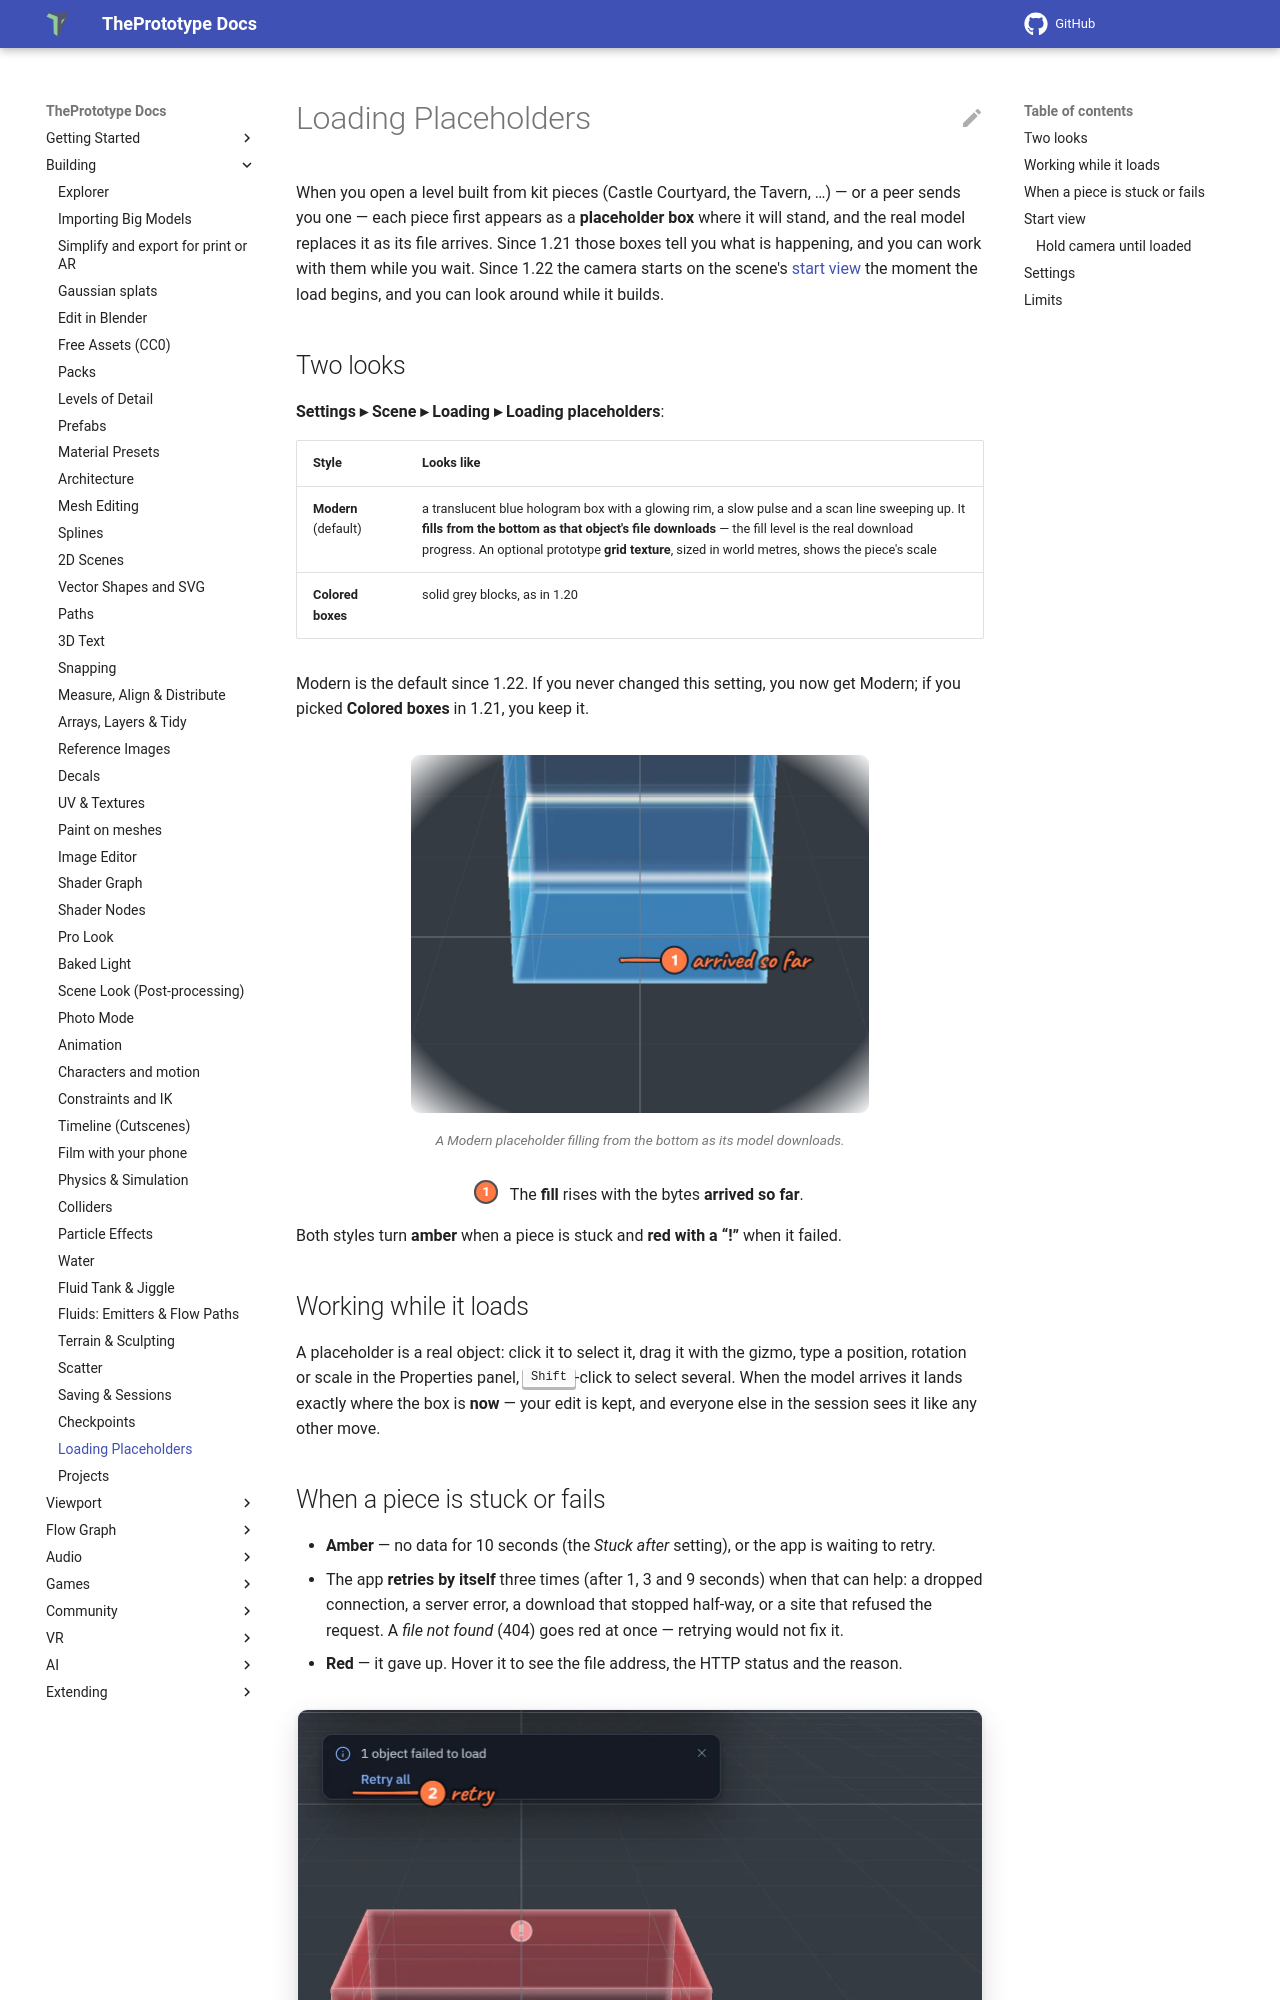

repository: theprototype-app/docs · page: loading/index.html · generator: mkdocs

# Loading Placeholders

When you open a level built from kit pieces (Castle Courtyard, the Tavern, …) — or a peer sends you one — each piece
first appears as a **placeholder box** where it will stand, and the real model replaces it as its file arrives. Since
1.21 those boxes tell you what is happening, and you can work with them while you wait. Since 1.22 the camera starts on
the scene's [start view](#start-view) the moment the load begins, and you can look around while it builds.

<!-- 36-docs: these two images are crops of the lane's dev-server captures; re-shoot from the 1.21 preview before release -->

## Two looks

**Settings ▸ Scene ▸ Loading ▸ Loading placeholders**:

| Style | Looks like |
|---|---|
| **Modern** (default) | a translucent blue hologram box with a glowing rim, a slow pulse and a scan line sweeping up. It **fills from the bottom as that object's file downloads** — the fill level is the real download progress. An optional prototype **grid texture**, sized in world metres, shows the piece's scale |
| **Colored boxes** | solid grey blocks, as in 1.20 |

Modern is the default since 1.22. If you never changed this setting, you now get Modern; if you picked **Colored
boxes** in 1.21, you keep it.

![A Modern placeholder, a see-through blue box with a grid on its faces, filled from the bottom to just under half as its model downloads. 1: the fill line, how much has arrived.](img/loading/modern-loading.webp){ .shot .vignette width="460" height="360" loading=lazy }
/// caption
A Modern placeholder filling from the bottom as its model downloads.
///

<div class="shot-key" markdown>
1. The **fill** rises with the bytes **arrived so far**.
</div>

Both styles turn **amber** when a piece is stuck and **red with a “!”** when it failed.

## Working while it loads

A placeholder is a real object: click it to select it, drag it with the gizmo, type a position, rotation or scale in the
Properties panel, <kbd>Shift</kbd>-click to select several. When the model arrives it lands exactly where the box is
**now** — your edit is kept, and everyone else in the session sees it like any other move.
